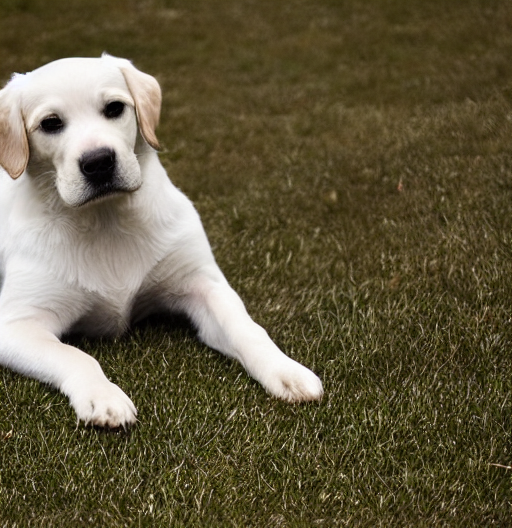
Generation parameters embedded in this image by AUTOMATIC1111 Stable Diffusion web UI or a fork of it (Forge, ...) (PNG 'parameters' text chunk):
a photo of a dog; masterpiece; real world; realistic details
Negative prompt: painting; anime
Steps: 150, Sampler: DDIM, CFG scale: 7, Seed: 30865865, Size: 512x528, Model hash: 6ce0161689, Model: v1-5-pruned-emaonly, ControlNet Enabled: True, ControlNet Module: none, ControlNet Model: None, ControlNet Weight: 1, ControlNet Guidance Start: 0, ControlNet Guidance End: 1